The GitHub repository faziya18/retina_ai contains a labelled image folder "OCT_dataset" with 2 categories: AMD, CSR. Examples follow, each with its label.

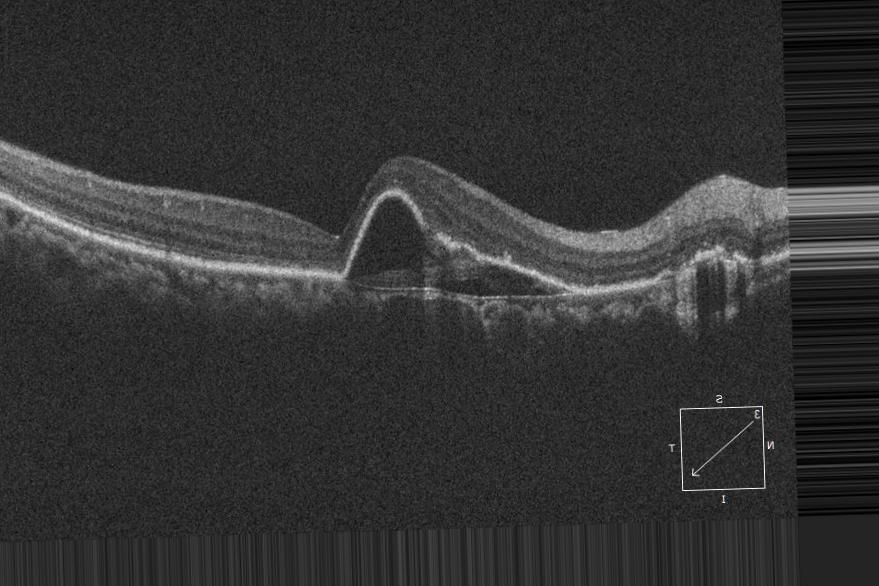
Label: CSR

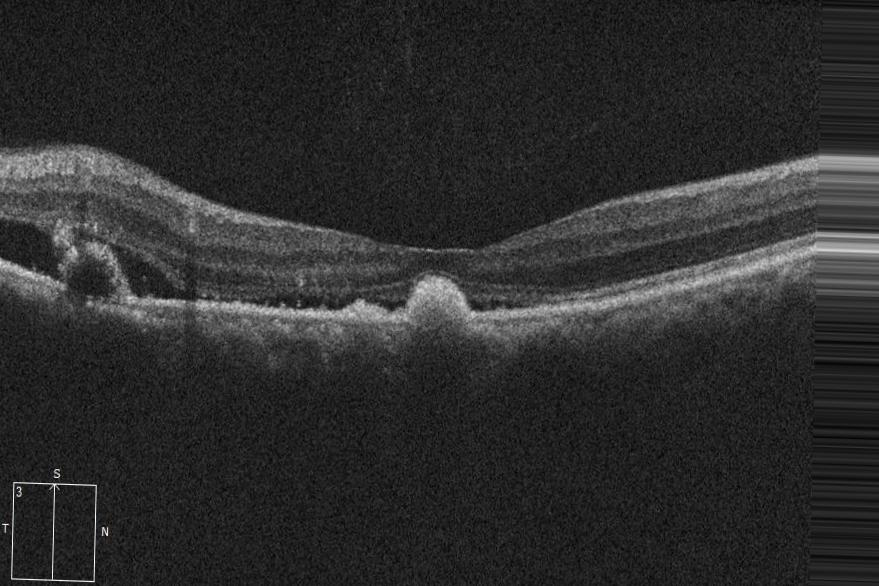
Label: CSR

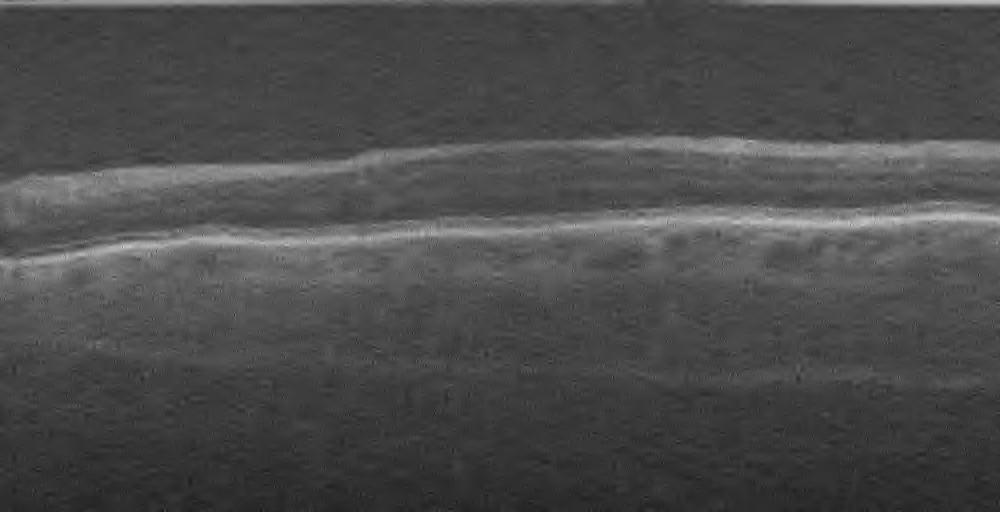
Label: AMD

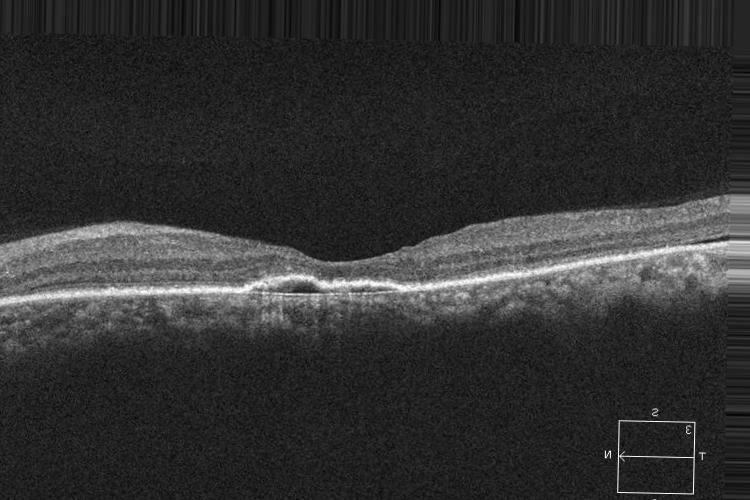
Label: CSR

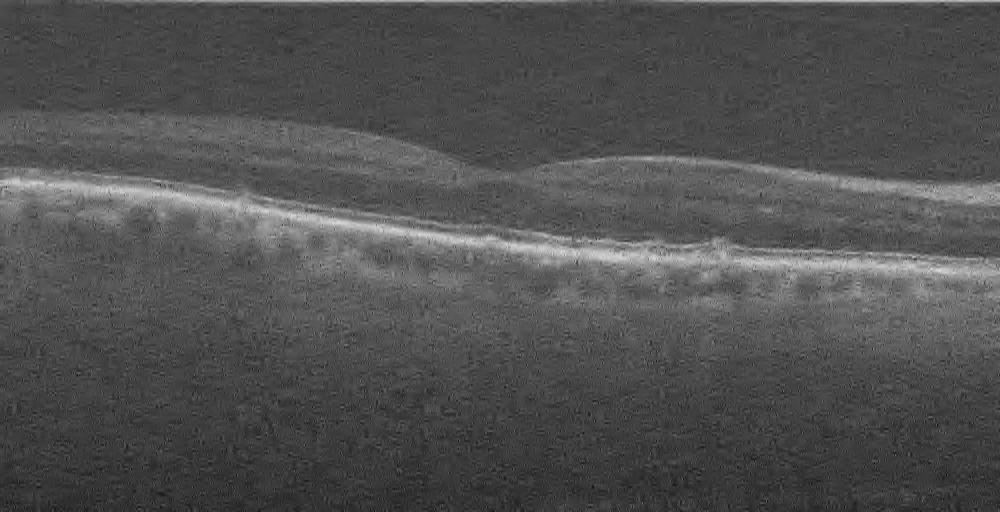
Label: AMD

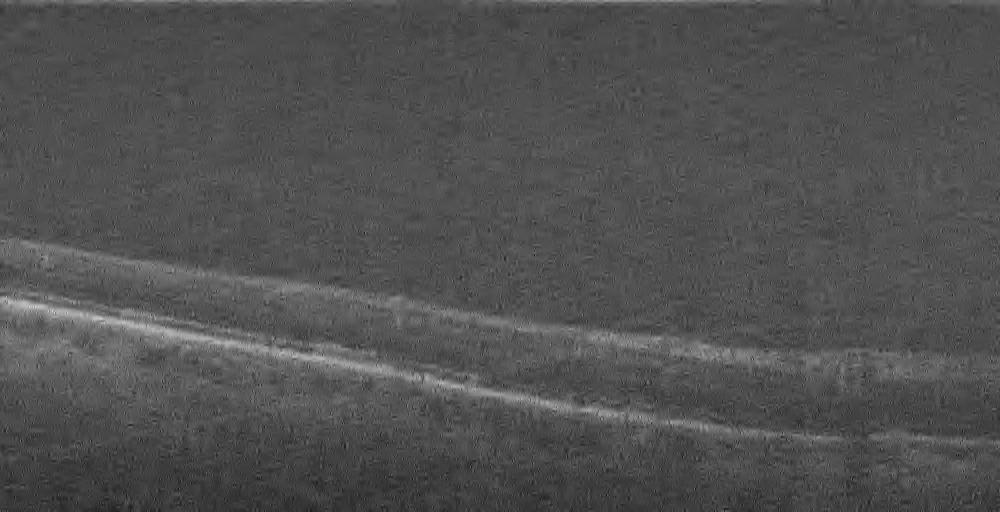
Label: AMD
